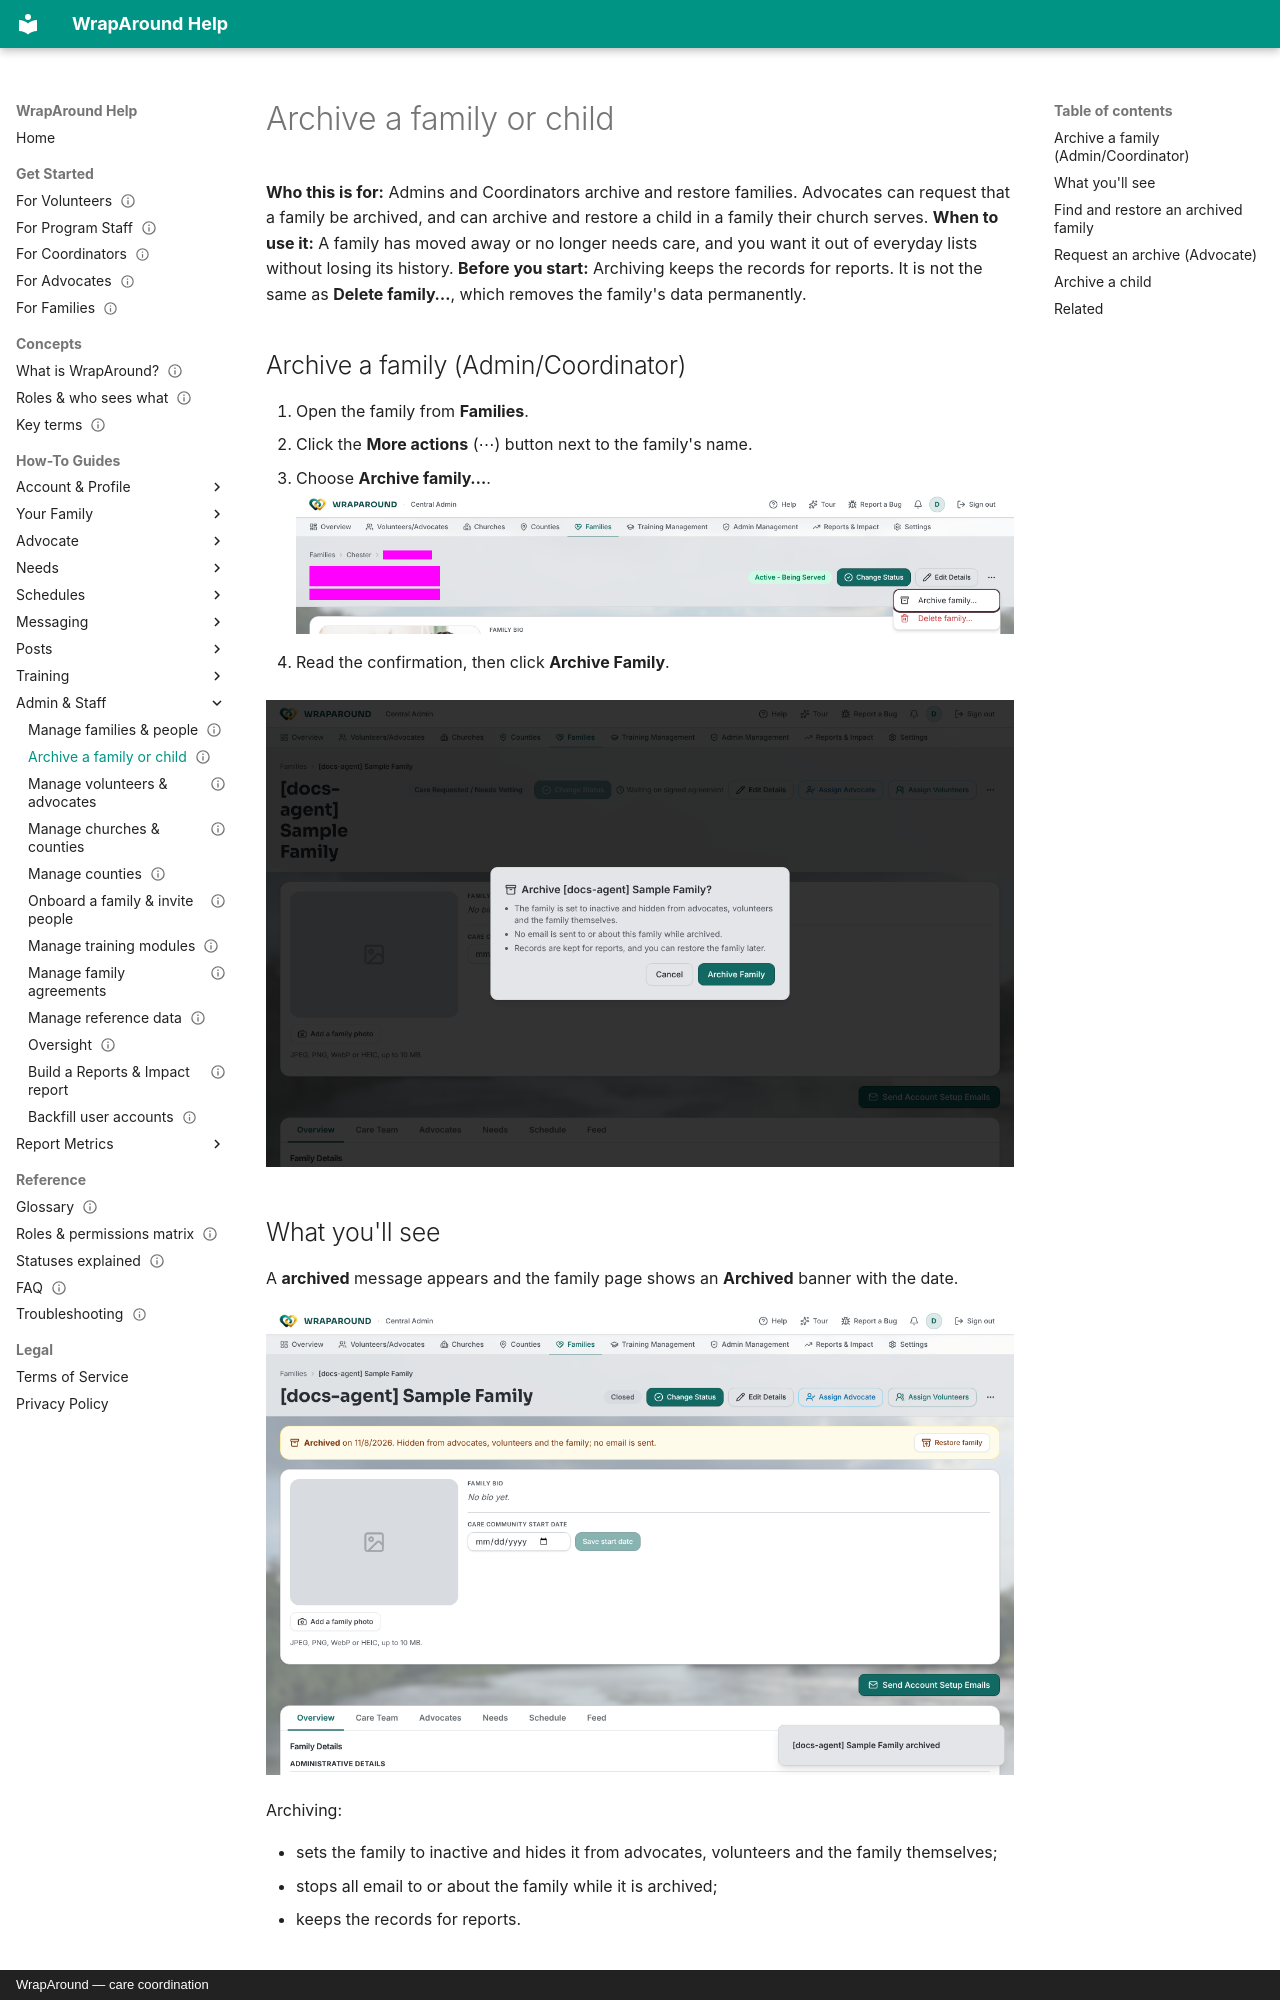

repository: LucasAlign/WrapAround-Docs · page: how-to/admin/archive-a-family/index.html · generator: mkdocs · copyright: WrapAround — care coordination

---
status: draft
primary: frontend
last_reviewed: 2026-11-08
---

# Archive a family or child

**Who this is for:** Admins and Coordinators archive and restore families. Advocates can
request that a family be archived, and can archive and restore a child in a family their
church serves.
**When to use it:** A family has moved away or no longer needs care, and you want it out
of everyday lists without losing its history.
**Before you start:** Archiving keeps the records for reports. It is not the same as
**Delete family…**, which removes the family's data permanently.

## Archive a family (Admin/Coordinator)

1. Open the family from **Families**.
2. Click the **More actions** (⋯) button next to the family's name.
3. Choose **Archive family…**.
![The More actions menu on a family page, with Archive family highlighted.](../../assets/screens/archive-a-family/archive-family-menu.png)

4. Read the confirmation, then click **Archive Family**.

![The Archive confirmation dialog listing what archiving does, with Cancel and Archive Family buttons.](../../assets/screens/archive-a-family/archive-family-dialog.png)
